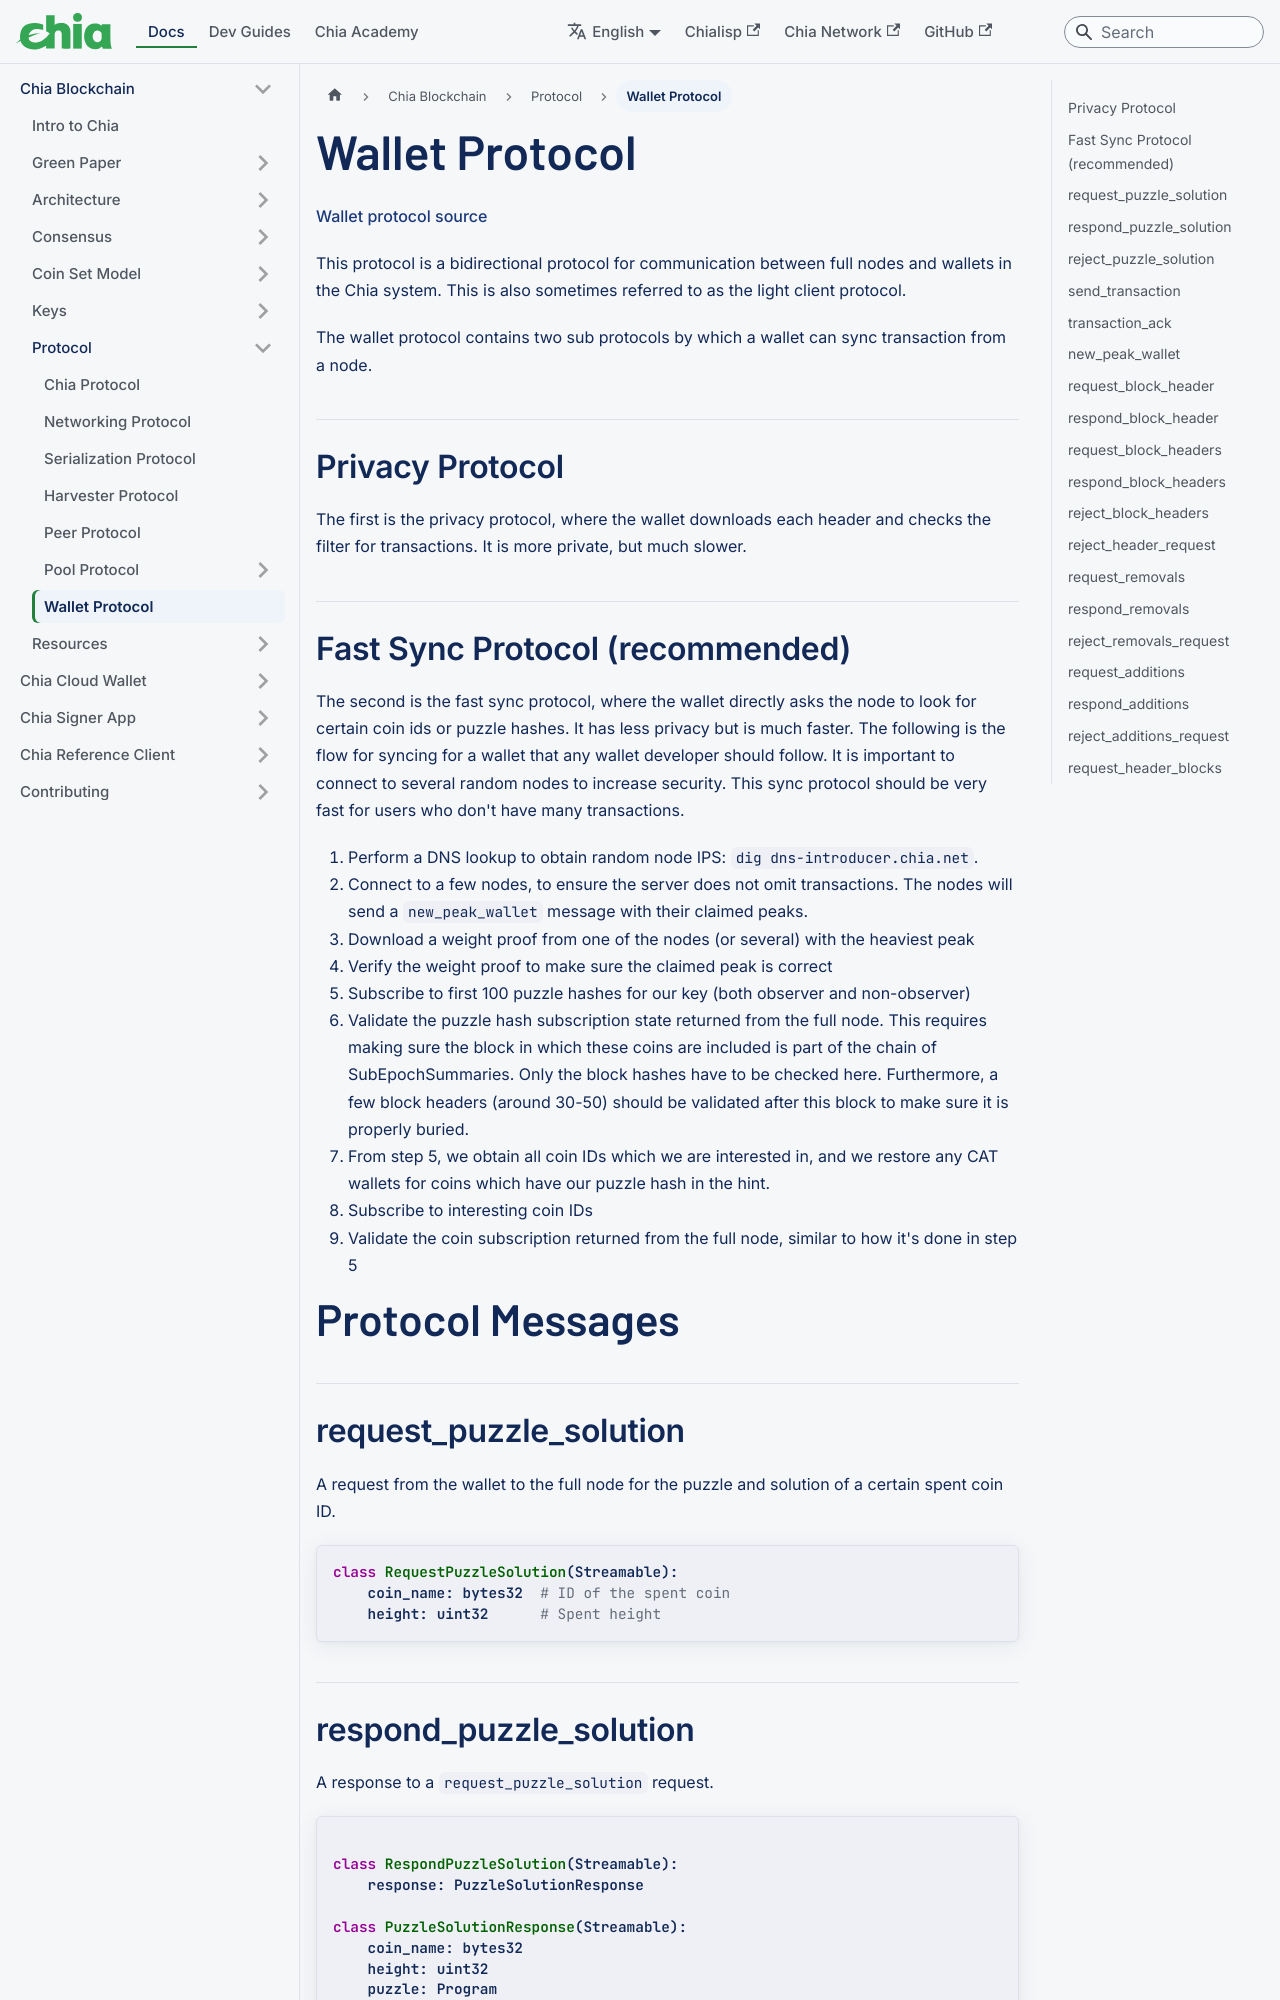

repository: Chia-Network/chia-docs · page: chia-blockchain/protocol/wallet-protocol/index.html · generator: docusaurus

---
title: Wallet Protocol
slug: /chia-blockchain/protocol/wallet-protocol
---

[Wallet protocol source](https://github.com/Chia-Network/chia-blockchain/blob/main/chia/protocols/wallet_protocol.py)

This protocol is a bidirectional protocol for communication between full nodes and wallets in the Chia system.
This is also sometimes referred to as the light client protocol.

The wallet protocol contains two sub protocols by which a wallet can sync transaction from a node.

## Privacy Protocol

The first is the privacy protocol, where the wallet downloads each header and checks the filter for transactions. It is more private,
but much slower.
